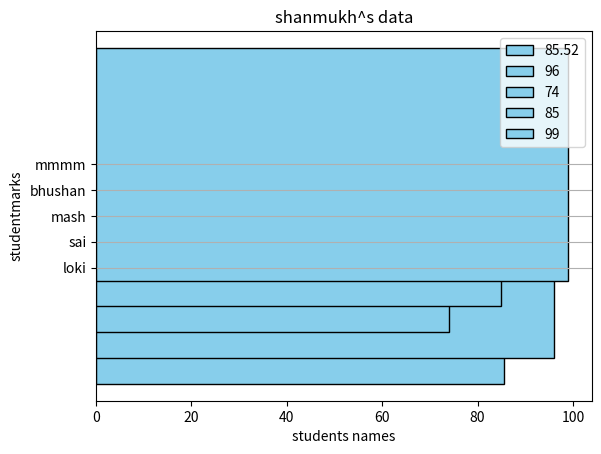

Here is the Python script that generated this plot:
import matplotlib.pyplot as plt 
students =["loki","sai","mash","bhushan","mmmm"]
marks=[85.52,96,74,85,99]
plt.barh(
    students,marks,color ="skyblue",edgecolor = "black",height=9,label=marks

)
plt.title("shanmukh^s data")
plt.xlabel("students names")
plt.ylabel("studentmarks")
plt.grid(axis="y")
plt.legend()
plt.show()
